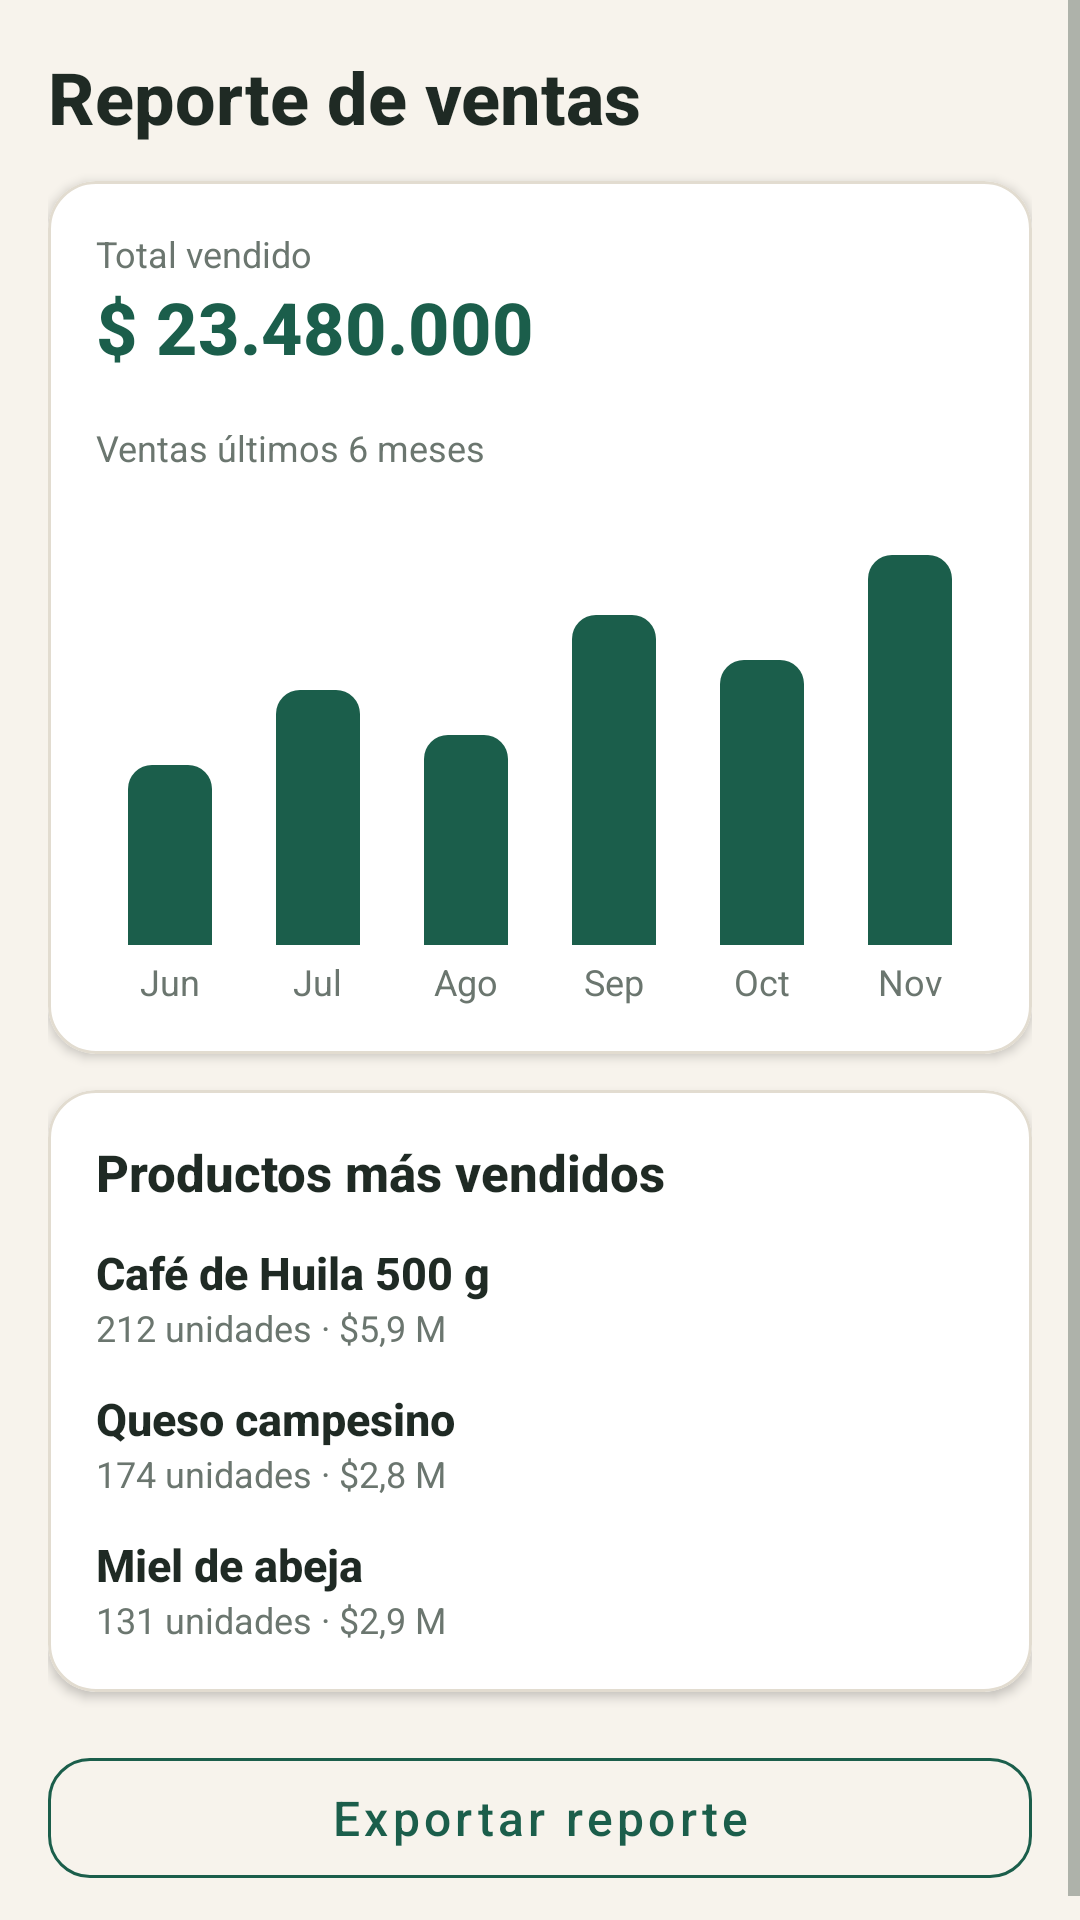

The Android layout XML behind this screen, and the referenced resources:
<!-- AndroidManifest.xml: application theme Theme.MercaCerca -->
<!-- res/layout/fragment_sales_report.xml -->
<?xml version="1.0" encoding="utf-8"?>
<ScrollView xmlns:android="http://schemas.android.com/apk/res/android" xmlns:app="http://schemas.android.com/apk/res-auto"
    android:layout_width="match_parent" android:layout_height="match_parent">
    <LinearLayout android:layout_width="match_parent" android:layout_height="wrap_content" android:orientation="vertical" android:padding="16dp">
        <TextView style="@style/TextAppearance.MC.Headline" android:layout_width="match_parent" android:layout_height="wrap_content"
            android:text="@string/reporte_ventas" />
        <com.google.android.material.card.MaterialCardView
            style="@style/Widget.MC.Card" android:layout_width="match_parent" android:layout_height="wrap_content" android:layout_marginTop="12dp">
            <LinearLayout android:layout_width="match_parent" android:layout_height="wrap_content" android:orientation="vertical" android:padding="16dp">
                <TextView style="@style/TextAppearance.MC.Caption" android:layout_width="wrap_content" android:layout_height="wrap_content"
                    android:text="@string/total_vendido" />
                <TextView style="@style/TextAppearance.MC.Headline" android:layout_width="wrap_content" android:layout_height="wrap_content"
                    android:text="$ 23.480.000" android:textColor="@color/primary" />
                <TextView style="@style/TextAppearance.MC.Caption" android:layout_width="wrap_content" android:layout_height="wrap_content"
                    android:layout_marginTop="16dp" android:text="@string/ventas_6_meses" />
                <LinearLayout
                    android:layout_width="match_parent" android:layout_height="170dp"
                    android:layout_marginTop="8dp" android:orientation="horizontal">
                    
                    <LinearLayout
                        android:layout_width="0dp" android:layout_height="match_parent"
                        android:layout_weight="1" android:gravity="center_horizontal|bottom"
                        android:orientation="vertical">
                        <View android:layout_width="28dp" android:layout_height="60dp"
                            android:background="@drawable/bg_bar_chart" />
                        <TextView style="@style/TextAppearance.MC.Caption" android:layout_width="wrap_content" android:layout_height="wrap_content"
                            android:layout_marginTop="4dp" android:text="Jun" />
                    </LinearLayout>
                    <LinearLayout
                        android:layout_width="0dp" android:layout_height="match_parent"
                        android:layout_weight="1" android:gravity="center_horizontal|bottom"
                        android:orientation="vertical">
                        <View android:layout_width="28dp" android:layout_height="85dp"
                            android:background="@drawable/bg_bar_chart" />
                        <TextView style="@style/TextAppearance.MC.Caption" android:layout_width="wrap_content" android:layout_height="wrap_content"
                            android:layout_marginTop="4dp" android:text="Jul" />
                    </LinearLayout>
                    <LinearLayout
                        android:layout_width="0dp" android:layout_height="match_parent"
                        android:layout_weight="1" android:gravity="center_horizontal|bottom"
                        android:orientation="vertical">
                        <View android:layout_width="28dp" android:layout_height="70dp"
                            android:background="@drawable/bg_bar_chart" />
                        <TextView style="@style/TextAppearance.MC.Caption" android:layout_width="wrap_content" android:layout_height="wrap_content"
                            android:layout_marginTop="4dp" android:text="Ago" />
                    </LinearLayout>
                    <LinearLayout
                        android:layout_width="0dp" android:layout_height="match_parent"
                        android:layout_weight="1" android:gravity="center_horizontal|bottom"
                        android:orientation="vertical">
                        <View android:layout_width="28dp" android:layout_height="110dp"
                            android:background="@drawable/bg_bar_chart" />
                        <TextView style="@style/TextAppearance.MC.Caption" android:layout_width="wrap_content" android:layout_height="wrap_content"
                            android:layout_marginTop="4dp" android:text="Sep" />
                    </LinearLayout>
                    <LinearLayout
                        android:layout_width="0dp" android:layout_height="match_parent"
                        android:layout_weight="1" android:gravity="center_horizontal|bottom"
                        android:orientation="vertical">
                        <View android:layout_width="28dp" android:layout_height="95dp"
                            android:background="@drawable/bg_bar_chart" />
                        <TextView style="@style/TextAppearance.MC.Caption" android:layout_width="wrap_content" android:layout_height="wrap_content"
                            android:layout_marginTop="4dp" android:text="Oct" />
                    </LinearLayout>
                    <LinearLayout
                        android:layout_width="0dp" android:layout_height="match_parent"
                        android:layout_weight="1" android:gravity="center_horizontal|bottom"
                        android:orientation="vertical">
                        <View android:layout_width="28dp" android:layout_height="130dp"
                            android:background="@drawable/bg_bar_chart" />
                        <TextView style="@style/TextAppearance.MC.Caption" android:layout_width="wrap_content" android:layout_height="wrap_content"
                            android:layout_marginTop="4dp" android:text="Nov" />
                    </LinearLayout>
                </LinearLayout>
            </LinearLayout>
        </com.google.android.material.card.MaterialCardView>
        <com.google.android.material.card.MaterialCardView
            style="@style/Widget.MC.Card" android:layout_width="match_parent" android:layout_height="wrap_content" android:layout_marginTop="12dp">
            <LinearLayout android:layout_width="match_parent" android:layout_height="wrap_content" android:orientation="vertical" android:padding="16dp">
                <TextView style="@style/TextAppearance.MC.Title" android:layout_width="wrap_content" android:layout_height="wrap_content"
                    android:text="@string/top_productos" />
                
                <TextView style="@style/TextAppearance.MC.Title"
                    android:layout_width="match_parent" android:layout_height="wrap_content"
                    android:layout_marginTop="12dp" android:text="Café de Huila 500 g" android:textSize="15sp" />
                <TextView style="@style/TextAppearance.MC.Caption"
                    android:layout_width="match_parent" android:layout_height="wrap_content"
                    android:text="212 unidades · $5,9 M" />
                <TextView style="@style/TextAppearance.MC.Title"
                    android:layout_width="match_parent" android:layout_height="wrap_content"
                    android:layout_marginTop="12dp" android:text="Queso campesino" android:textSize="15sp" />
                <TextView style="@style/TextAppearance.MC.Caption"
                    android:layout_width="match_parent" android:layout_height="wrap_content"
                    android:text="174 unidades · $2,8 M" />
                <TextView style="@style/TextAppearance.MC.Title"
                    android:layout_width="match_parent" android:layout_height="wrap_content"
                    android:layout_marginTop="12dp" android:text="Miel de abeja" android:textSize="15sp" />
                <TextView style="@style/TextAppearance.MC.Caption"
                    android:layout_width="match_parent" android:layout_height="wrap_content"
                    android:text="131 unidades · $2,9 M" />
            </LinearLayout>
        </com.google.android.material.card.MaterialCardView>
        <com.google.android.material.button.MaterialButton
            android:id="@+id/btnExport" style="@style/Widget.MC.Button.Outlined" android:layout_width="match_parent" android:layout_height="wrap_content"
            android:layout_marginTop="16dp" android:text="@string/exportar_reporte" />
    </LinearLayout>
</ScrollView>
<!-- resources referenced by this layout -->
<resources>
  <color name="primary">#1B5E4B</color>
  <!-- drawable bg_bar_chart (drawable) -->
  <?xml version="1.0" encoding="utf-8"?>
  <shape xmlns:android="http://schemas.android.com/apk/res/android" android:shape="rectangle">
      <solid android:color="@color/primary" />
      <corners android:topLeftRadius="8dp" android:topRightRadius="8dp" />
  </shape>
  <string name="exportar_reporte">Exportar reporte</string>
  <string name="reporte_ventas">Reporte de ventas</string>
  <string name="top_productos">Productos más vendidos</string>
  <string name="total_vendido">Total vendido</string>
  <string name="ventas_6_meses">Ventas últimos 6 meses</string>
  <style name="TextAppearance.MC.Caption" parent="">
          <item name="android:textSize">12sp</item>
          <item name="android:textColor">@color/text_secondary</item>
      </style>
  <style name="TextAppearance.MC.Headline" parent="">
          <item name="android:textSize">24sp</item>
          <item name="android:textStyle">bold</item>
          <item name="android:textColor">@color/text_primary</item>
          <item name="android:fontFamily">sans-serif-medium</item>
      </style>
  <style name="TextAppearance.MC.Title" parent="">
          <item name="android:textSize">17sp</item>
          <item name="android:textStyle">bold</item>
          <item name="android:textColor">@color/text_primary</item>
          <item name="android:fontFamily">sans-serif-medium</item>
      </style>
  <style name="Widget.MC.Button.Outlined" parent="Widget.MaterialComponents.Button.OutlinedButton">
          <item name="android:minHeight">52dp</item>
          <item name="android:textAllCaps">false</item>
          <item name="android:textSize">16sp</item>
          <item name="android:fontFamily">sans-serif-medium</item>
          <item name="cornerRadius">@dimen/radius_button</item>
          <item name="strokeColor">@color/primary</item>
          <item name="android:textColor">@color/primary</item>
      </style>
  <style name="Widget.MC.Card" parent="Widget.MaterialComponents.CardView">
          <item name="cardCornerRadius">@dimen/radius_card</item>
          <item name="cardElevation">2dp</item>
          <item name="cardBackgroundColor">@color/surface</item>
          <item name="strokeColor">@color/divider</item>
          <item name="strokeWidth">1dp</item>
      </style>
  <color name="text_secondary">#6B766F</color>
  <color name="text_primary">#1F2A24</color>
  <dimen name="radius_button">14dp</dimen>
  <dimen name="radius_card">16dp</dimen>
  <color name="surface">#FFFFFF</color>
  <color name="divider">#E2DCD0</color>
  <color name="primary_dark">#0F3D31</color>
  <color name="white">#FFFFFF</color>
  <color name="accent">#F29F05</color>
  <color name="accent_dark">#C97F00</color>
  <color name="error">#C0392B</color>
  <color name="bg">#F7F3EC</color>
  <style name="Widget.MC.Button" parent="Widget.MaterialComponents.Button">
          <item name="android:minHeight">52dp</item>
          <item name="android:textAllCaps">false</item>
          <item name="android:textSize">16sp</item>
          <item name="android:fontFamily">sans-serif-medium</item>
          <item name="cornerRadius">@dimen/radius_button</item>
          <item name="backgroundTint">@color/primary</item>
      </style>
  <style name="Widget.MC.Input" parent="Widget.MaterialComponents.TextInputLayout.OutlinedBox">
          <item name="boxCornerRadiusTopStart">12dp</item>
          <item name="boxCornerRadiusTopEnd">12dp</item>
          <item name="boxCornerRadiusBottomStart">12dp</item>
          <item name="boxCornerRadiusBottomEnd">12dp</item>
          <item name="boxStrokeColor">@color/primary</item>
          <item name="hintTextColor">@color/primary</item>
      </style>
</resources>
